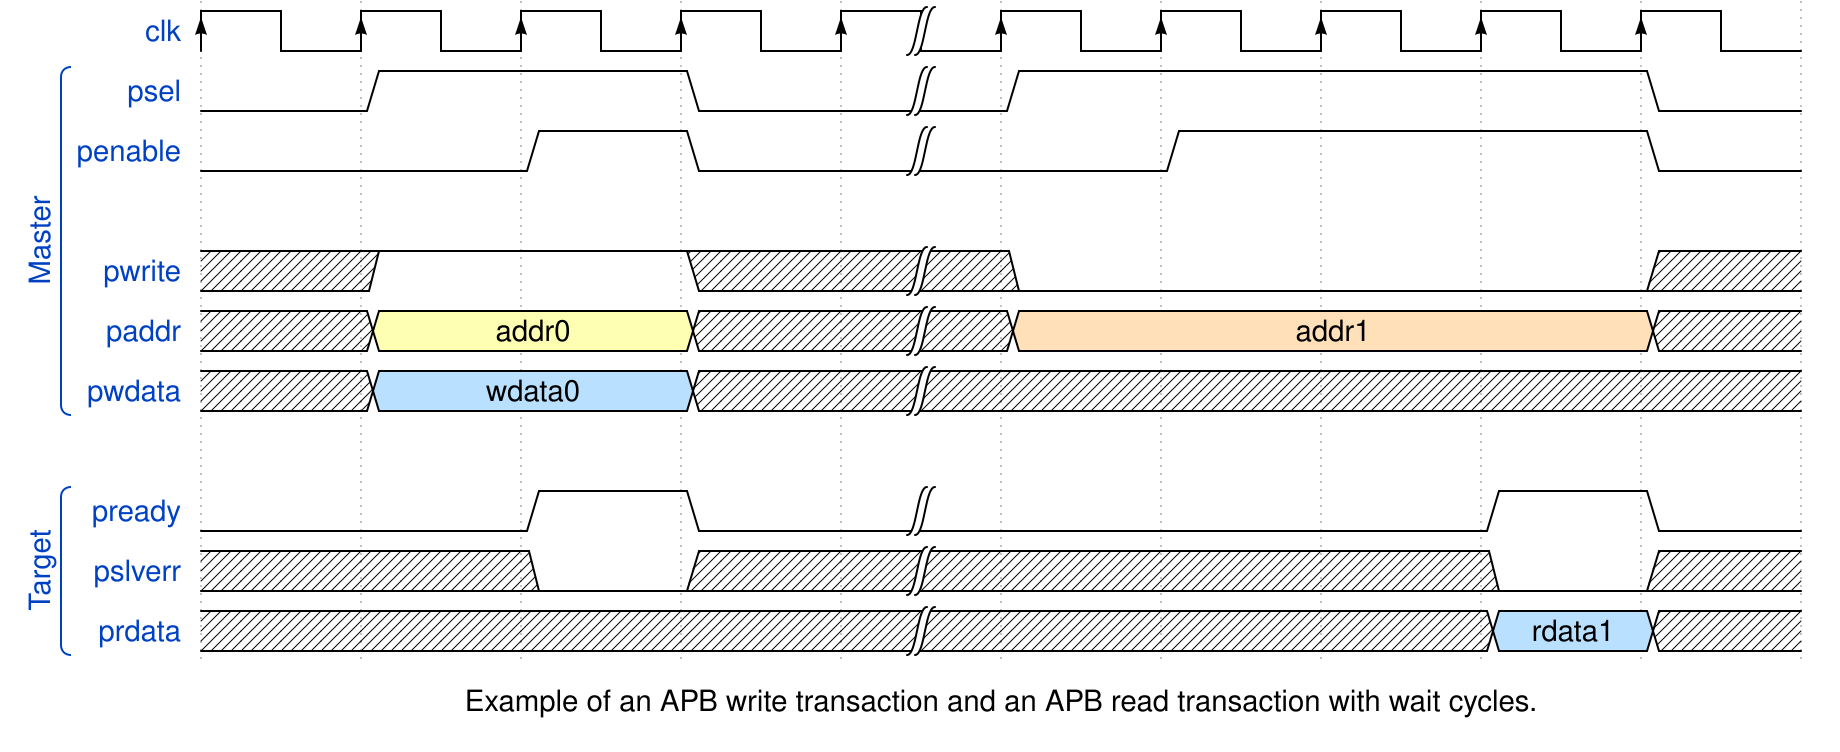

The timing diagram above was drawn with WaveDrom. Write its source.

{ signal: [

  { name: 'clk', wave: 'P...|.....'},
  ['Master',
  { name: 'psel', wave: '01.0|1...0'},
  { name: 'penable', wave: '0.10|.1..0'},
  {},
  { name: 'pwrite', wave: 'x1.x|0...x'},
  { name: 'paddr', wave: 'x3.x|4...x', data: ['addr0', 'addr1']},
  { name: 'pwdata', wave: 'x5.x|.....', data: ['wdata0']}],
  {},['Target',
  { name: 'pready', wave: '0.10|...10'},
  {name: 'pslverr', wave: 'x.0x|...0x'},
  {name: 'prdata', wave: 'x...|...5x', data: ['rdata1']}]
  
],config: { hscale: 1.5 }, foot: {text: 'Example of an APB write transaction and an APB read transaction with wait cycles.'}}
